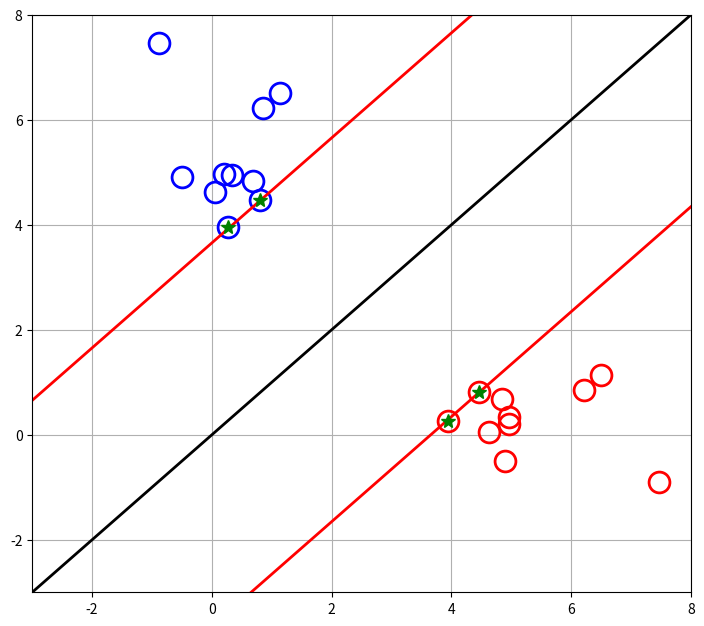
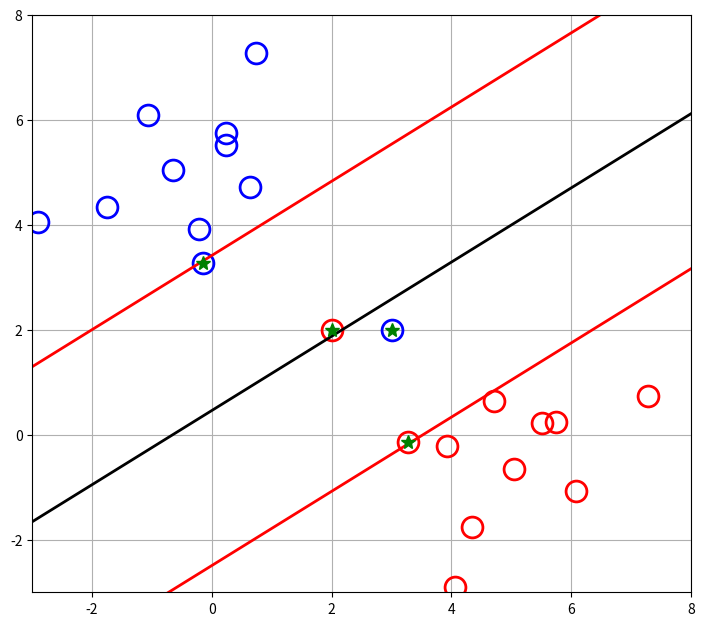

These charts were generated, in order, by the following Python code: (Note: this script raises an exception after producing the figures.)
import numpy as np
import matplotlib.pyplot as plt
from matplotlib.colors import LightSource
import time
# %% SVM - Primal-Dual IPM
plt.close('all')

Nh=20; Ns=0; N=Nh+Ns
r1=np.random.randn(int(Nh/2),1); r2=np.random.randn(int(Nh/2),1)+5
s1=np.ones((int(Nh/2),1)); s2=-1*np.ones((int(Nh/2),1))
# case 1
x=np.vstack((r1,r2))
y=np.vstack((r2,r1))
s=np.vstack((s1,s2))
xmin= -3; xmax= 8; ymin= -3; ymax = 8
# case 2
# x=np.vstack((r1,r2, 3, 2))
# y=np.vstack((r2,r1, 2, 2))
# s=np.vstack((s1,s2, 1, -1))
# xmin= -3; xmax= 8; ymin= -3; ymax = 8

mu_ini=1*np.ones((N,1))
wk=np.vstack((-1,1,0,mu_ini))
tl=1;

figure = plt.figure(figsize=[8.5, 7.5])

plt.grid()
plt.plot(x[s==-1],y[s==-1],'ro',fillstyle="none",markersize=15,markeredgewidth=2)
plt.plot(x[s==1],y[s==1],'bo',fillstyle="none",markersize=15,markeredgewidth=2)
plt.axis([xmin, xmax, ymin, ymax])
x_plot=np.linspace(xmin,xmax,100)

for k in range(50):
    tl1=0.8*tl
    t=tl1
    
    a=wk[0].reshape(1,1)
    b=wk[1].reshape(1,1)
    c=wk[2].reshape(1,1)
    mu=wk[3:]
    
    ab=np.hstack((a,b))
    xy=np.vstack((np.transpose(x), np.transpose(y)))
    g=s*np.transpose(c-ab@xy)+1
    
    dgdx = np.hstack((-s*x, -s*y, s))
    
    R1 = np.vstack((a,b,0)) + np.transpose(dgdx)@mu
    R2 = mu*g + t*np.ones((N,1))
    R = np.vstack((R1,R2))
    
    B1 = np.array([ [1, 0, 0], [0, 1, 0], [0, 0, 0] ])
    B2 = np.transpose(dgdx)
    B3 = np.diag(np.squeeze(mu))@dgdx
    B4 = np.diag(np.squeeze(g))
    dRdw=np.block([ [B1,B2] , [B3,B4] ])
    
    wk1=wk-np.linalg.inv(dRdw)@R
    
    wk=wk1
    tl=tl1

    plt.cla()
    
    plt.plot(x[s==1],y[s==1],'bo',fillstyle="none",markersize=15,markeredgewidth=2)
    plt.grid()
    plt.plot(x[s==-1],y[s==-1],'ro',fillstyle="none",markersize=15,markeredgewidth=2)
    plt.axis([xmin, xmax, ymin, ymax])
    plt.plot(x_plot,np.squeeze(-a/b*x_plot+c/b),'k',linewidth=2)
    plt.plot(x_plot,np.squeeze(-a/b*x_plot+(c+1)/b),'r',linewidth=2)
    plt.plot(x_plot,np.squeeze(-a/b*x_plot+(c-1)/b),'r',linewidth=2)
    plt.plot(x[abs(mu)>0.001],y[abs(mu)>0.001],'*g',markersize=10,markerfacecolor='g')
    
    figure.canvas.draw(); figure.canvas.flush_events(); time.sleep(0.01)

print(g)

# %% Soft margin SVM - Primal-Dual IPM
Nh=20; Ns=2; N=Nh+Ns
r1=np.random.randn(int(Nh/2),1); r2=np.random.randn(int(Nh/2),1)+5
s1=np.ones((int(Nh/2),1)); s2=-1*np.ones((int(Nh/2),1))

x=np.vstack((r1,r2, 3, 2))
y=np.vstack((r2,r1, 2, 2))
s=np.vstack((s1,s2, 1, -1))
xmin= -3; xmax= 8; ymin= -3; ymax = 8

eps_ini=np.vstack( [1*np.ones((Nh,1)), 100*np.ones((Ns,1))] )
mu_ini=1*np.ones((2*N,1))
wk=np.vstack((-1,1,0,eps_ini,mu_ini))

gamma=0.1
# gamma=1
# gamma=10
tl=1

figure = plt.figure(figsize=[8.5, 7.5])
plt.plot(x[s==1],y[s==1],'bo',fillstyle="none",markersize=15,markeredgewidth=2)
plt.grid()
plt.plot(x[s==-1],y[s==-1],'ro',fillstyle="none",markersize=15,markeredgewidth=2)
plt.axis([xmin, xmax, ymin, ymax])
x_plot=np.linspace(xmin,xmax,100)

for k in range(50):
    tl1=0.8*tl
    t=tl1
    
    a=wk[0].reshape(1,1)
    b=wk[1].reshape(1,1)
    c=wk[2].reshape(1,1)
    eps=wk[3:3+N]
    mu=wk[2+N+1:]
    
    ab=np.hstack((a,b))
    xy=np.vstack((np.transpose(x), np.transpose(y)))
    g=np.vstack([s*np.transpose(c-ab@xy)+1 -eps , -eps])
    
    dgdx = np.block([[-s*x, -s*y, s, -1*np.eye(N)], [np.zeros((N,3)), -1*np.eye(N)]])
    
    R1 = np.vstack([a,b,0,gamma*np.ones((N,1)) ]) + np.transpose(dgdx)@mu
    R2 = mu*g + t*np.ones((2*N,1))
    R = np.vstack((R1,R2))
    
    B1 = np.zeros((N+3,N+3)); B1[0,0]=1; B1[1,1]=1
    B2 = np.transpose(dgdx)
    B3 = np.diag(np.squeeze(mu))@dgdx
    B4 = np.diag(np.squeeze(g))
    dRdw=np.block([ [B1,B2] , [B3,B4] ])

    wk1=wk-np.linalg.inv(dRdw)@R
    
    wk=wk1
    tl=tl1

    plt.cla()
    
    plt.plot(x[s==1],y[s==1],'bo',fillstyle="none",markersize=15,markeredgewidth=2)
    plt.grid()
    plt.plot(x[s==-1],y[s==-1],'ro',fillstyle="none",markersize=15,markeredgewidth=2)
    plt.axis([xmin, xmax, ymin, ymax])
    plt.plot(x_plot,np.squeeze(-a/b*x_plot+c/b),'k',linewidth=2)
    plt.plot(x_plot,np.squeeze(-a/b*x_plot+(c+1)/b),'r',linewidth=2)
    plt.plot(x_plot,np.squeeze(-a/b*x_plot+(c-1)/b),'r',linewidth=2)
    plt.plot(x[abs(mu[:N])>0.001],y[abs(mu[:N])>0.001],'*g',markersize=10,markerfacecolor='g')
    
    figure.canvas.draw(); figure.canvas.flush_events(); time.sleep(0.01)

print(g[:N])
alph=mu[:N]
print(alph)
beta=mu[N:]
print(beta)
# %% SVM_kernel trick - Dual problem using Primal-Dual IPM
########### functions ###########
def kernel(x,y,which_kernel,sig):
    if which_kernel=='Linear':
        out = np.transpose(x)@y
    elif which_kernel=='poly':
        a=.1; c=0; d=5
        out = (a*np.transpose(x)@y+c)**d
    elif which_kernel=='RBF':
        out = np.exp(-1/(2*sig**2) * sum((x-y)**2))
    elif which_kernel=='sigmoid':
        out = np.tanh(0.1*np.transpose(x)@y-1)
    return out
def calc_decision_val(x_plot,y_plot,alph,s,x,y,sig,N,c,which_kernel):
    decision_val=0
    for i in range(N):
        decision_val=decision_val+ alph[i]*s[i]* \
            kernel(np.vstack([x[i],y[i]]),np.vstack([x_plot,y_plot]),which_kernel,sig)
    decision_val=decision_val-c;
    return decision_val
#################################

# case 1
Nh=20; Ns=2; N=Nh+Ns
r1=np.random.randn(int(Nh/2),1); r2=np.random.randn(int(Nh/2),1)+5
s1=np.ones((int(Nh/2),1)); s2=-1*np.ones((int(Nh/2),1))
x=np.vstack((r1,r2, 3, 2))
y=np.vstack((r2,r1, 2, 2))
s=np.vstack((s1,s2, 1, -1))
xmin= -3; xmax= 8; ymin= -3; ymax = 8
# case 2
# Nh1=20; Nh2=5; N=Nh1+Nh2
# radius1=2+0.2*np.random.randn(Nh1,1)
# radius2=0.3+0.1*np.random.randn(Nh2,1)
# theta1=2*np.pi*np.random.rand(Nh1,1)-np.pi
# theta2=2*np.pi*np.random.rand(Nh2,1)-np.pi
# x=np.vstack([radius1*np.cos(theta1) , radius2*np.cos(theta2) ])
# y=np.vstack([radius1*np.sin(theta1) , radius2*np.sin(theta2) ])
# s=np.vstack([1*np.ones((Nh1,1)) , -1*np.ones((Nh2,1))])
# xmin= -2.5; xmax= 2.5; ymin= -2.5; ymax = 2.5
# case 3
# Nh=10; N=Nh;
# x1=np.linspace(-2,2,int(Nh/2)).reshape(int(Nh/2),1); x2=x1
# x=np.vstack([x1 ,x2])
# y1=4+x1**2; y2=x2**2
# y=np.vstack([y1 , y2])
# s=np.vstack([-1*np.ones((int(Nh/2),1)) , 1*np.ones((int(Nh/2),1))])
# xmin= -3; xmax= 3; ymin= -0.5; ymax = 8.5

alpha_ini=1*np.ones((N,1))
beta_ini=1*np.ones((N,1))
mu_ini=10*np.ones((2*N,1))
lam_ini=0*np.ones((N+1,1))
wk=np.vstack([alpha_ini , beta_ini , mu_ini , lam_ini])

gamma=2 # 0.1; # 1; #
sig=1 # 0.5; # 
tl=1
which_kernel= 'RBF' # 'Linear' # 'poly' # 'sigmoid' #

figure = plt.figure(figsize=[8.5, 7.5])
plt.plot(x[s==1],y[s==1],'bo',fillstyle="none",markersize=15,markeredgewidth=2)
plt.grid()
plt.plot(x[s==-1],y[s==-1],'ro',fillstyle="none",markersize=15,markeredgewidth=2)
plt.axis([xmin, xmax, ymin, ymax])
x_plot=np.linspace(xmin,xmax,30)
y_plot=np.linspace(ymin,ymax,30)
X_plot, Y_plot=np.meshgrid(x_plot,y_plot)
for k in range(3):
    figure.canvas.draw(); figure.canvas.flush_events(); time.sleep(1)
plt.close()
figure = plt.figure(figsize=[8.5, 7.5])
    
for k in range(50):
    tl1=0.8*tl;
    t=tl1;
    
    alph=wk[:N]
    beta=wk[N:2*N]
    mu=wk[2*N:4*N]
    lam=wk[4*N:]

    g=np.vstack([-alph , -beta])
    h=np.vstack([sum(alph*s) , alph+beta-gamma])
    dgdx = -np.eye(2*N)
    dhdx = np.block([[np.transpose(s), np.zeros((1,N))] , [np.eye(N), np.eye(N)]])
            
    df=np.zeros((N,1))
    for j in range(N):
        for i in range(N):
            df[j]= df[j]+alph[i]*s[i]*s[j]* \
                kernel(np.vstack([x[i],y[i]]),np.vstack([x[j],y[j]]),which_kernel,sig)
        df[j]= df[j]-1
        
    d2f=np.zeros((N,N))
    for row in range(N):
        for col in range(N):
            d2f[row,col] = s[row]*s[col]* \
                kernel(np.vstack([x[row],y[row]]),np.vstack([x[col],y[col]]),which_kernel,sig);

    R1= np.vstack([df,np.zeros((N,1))]) + np.transpose(dhdx)@lam + np.transpose(dgdx)@mu
    R2= mu*g + t*np.ones((2*N,1))
    R3= h
    R= np.vstack([R1,R2,R3])
    B11 = np.zeros((2*N,2*N))
    B11[:N,:N] = d2f
    B12 = np.transpose(dgdx)
    B13 = np.transpose(dhdx)
    B21 = np.diag(np.squeeze(mu))@dgdx
    B22 = np.diag(np.squeeze(g))
    B23 = np.zeros((2*N,N+1))
    B31 = dhdx;
    B32 = np.zeros((N+1,2*N))
    B33 = np.zeros((N+1,N+1))
    dRdw=np.block([ [B11, B12, B13], [B21, B22, B23], [B31, B32, B33] ])
    
    wk1=wk-np.linalg.inv(dRdw)@R
    
    wk=wk1
    tl=tl1
    

    #### plot ####
    support_j=np.argmin(abs(alph-gamma/2))
    c=0
    for i in range(N):
        c=c+ alph[i]*s[i]* \
            kernel(np.vstack([x[i],y[i]]),np.vstack([x[support_j],y[support_j]]),which_kernel,sig)
    c=c-s[support_j]

    decision_val=np.zeros((y_plot.size,x_plot.size))
    for xi in range(x_plot.size):
        for yi in range(y_plot.size):
            decision_val[yi,xi] = calc_decision_val(x_plot[xi],y_plot[yi],alph,s,x,y,sig,N,c,which_kernel)

    
    ax = figure.gca(projection="3d")
    ls = LightSource(azdeg=-130, altdeg=15)
    ax.view_init(elev=15,azim=-130)
    rgb = ls.shade(decision_val, plt.cm.RdYlBu)
    ax.plot_surface(X_plot,Y_plot,decision_val, facecolors=rgb, zorder=0)
    # ax.plot_surface(X_plot,Y_plot,decision_val,rstride=1, cstride=1, linewidth=0,
                            # antialiased=False, facecolors=rgb, zorder=0)
    plt.plot(x[s==1],y[s==1],'bo',fillstyle="none",markersize=15,markeredgewidth=2,zorder=100)
    plt.plot(x[s==-1],y[s==-1],'ro',fillstyle="none",markersize=15,markeredgewidth=2,zorder=100)
    plt.axis([xmin, xmax, ymin, ymax])
    ax.set_zlim(-1.5, 1.5)
    plt.plot(x[abs(alph)>0.001],y[abs(alph)>0.001],'*g',markersize=10,markerfacecolor='g',zorder=100)
    
    # plt.contourf(X_plot,Y_plot,decision_val,zdir='z',offset=0)

    figure.canvas.draw(); figure.canvas.flush_events()
    if k<50-1:
        plt.cla()
        

    
print(alph)
print(beta)
print(alph+beta)
print(g)
print(h)
print(mu)
print(lam)
